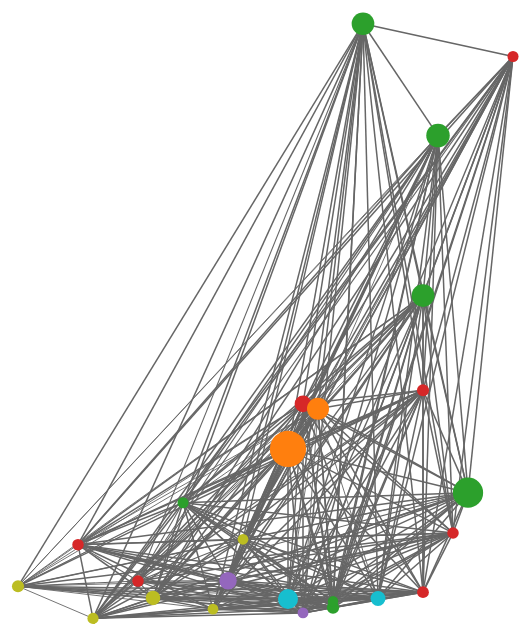
D3 v4 page, settled after 480 driven frames (8 s of simulated time); the page loaded 1 data file(s).


            d3.json('IMDb.json', function (error, graph) {
                if (error) throw error
                Nodes = graph['nodes']
                Links = graph['links']
                console.log(Links)

                width = 1000
                height = 800
                var svg = d3
                    .select('body')
                    .append('svg')
                    .attr('width', width)
                    .attr('height', height)

                color = d3.schemeCategory10

                var xScale = d3.scaleLinear().domain([3, 8]).range([50, 800])
                var yScale = d3.scaleLinear().domain([0, 150000]).range([700, 50])

                //边
                const links = svg
                    .selectAll('link')
                    .data(Links)
                    .enter()
                    .append('line')
                    .attr('x1', function (d) {
                        var sourceNode = Nodes.find(function (node) {
                            return node.id == d.source
                        })
                        var positionX = xScale(sourceNode.avg_vote)
                        return positionX
                    })
                    .attr('y1', function (d) {
                        var sourceNode = Nodes.find(function (node) {
                            return node.id == d.source
                        })
                        var positionY = yScale(sourceNode.votes)
                        return positionY
                    })
                    .attr('x2', function (d) {
                        var targetNode = Nodes.find(function (node) {
                            return node.id == d.target
                        })
                        var positionX = xScale(targetNode.avg_vote)
                        return positionX
                    })
                    .attr('y2', function (d) {
                        var targetNode = Nodes.find(function (node) {
                            return node.id == d.target
                        })
                        var positionY = yScale(targetNode.votes)
                        return positionY
                    })
                    .attr('stroke', '#666')
                    .attr('stroke-opacity', 1)
                    .attr('stroke-width', function (d) {
                        console.log(d.shared_actors)
                        var widthScale = d3.scaleLinear().domain([9, 15]).range([0.9, 1.5])
                        return widthScale(d.shared_actors)
                    })

                //点
                const circles = svg
                    .selectAll('circle')
                    .data(Nodes)
                    .enter()
                    .append('circle')
                    .attr('r', function (d) {
                        var budget = parseInt(d.budget.substr(2))
                        //console.log(budget);
                        var budgetScale = d3.scaleLinear().domain([0, 200000000]).range([5, 20])
                        return budgetScale(budget)
                    })
                    .attr('cx', function (d) {
                        var x = xScale(d.avg_vote)
                        return x
                    })
                    .attr('cy', function (d) {
                        var y = yScale(d.votes)
                        return y
                    })
                    .attr('fill', function (d) {
                        var date = d.date_published
                        var month = parseInt(date.substr(5, 2))
                        return color[month]
                    })
            })
        

### data: IMDb.json
{
 "directed": false,
 "multigraph": false,
 "graph": {},
 "nodes": [
  {
   "imdb_title_id": "tt0983946",
   "title": "Fantasy Island",
   "original_title": "Fantasy Island",
   "year": "2020",
   "date_published": "2020-02-13",
   "genre": [
    "Action",
    "Adventure",
    "Fantasy"
   ],
   "duration": "109",
   "country": [
    "USA"
   ],
   "language": "English",
   "director": [
    "Jeff Wadlow"
   ],
   "writer": [
    "Jillian Jacobs",
    "Christopher Roach"
   ],
   "production_company": "Columbia Pictures",
   "actors": [
    "Michael Pe帽a",
    "Maggie Q",
    "Lucy Hale",
    "Austin Stowell",
    "Jimmy O. Yang",
    "Portia Doubleday",
    "Ryan Hansen",
    "Michael Rooker",
    "... 7 more items"
   ],
   "description": "When the owner and operator of a luxurio…",
   "avg_vote": "4.9",
   "votes": "26823",
   "budget": "$ 7000000",
   "usa_gross_income": "$ 26441782",
   "worlwide_gross_income": "$ 47315959",
   "metascore": "22.0",
   "reviews_from_users": "635.0",
   "reviews_from_critics": "154.0",
   "id": 1
  },
  {
   "imdb_title_id": "tt10059518",
   "title": "Il giorno sbagliato",
   "original_title": "Unhinged",
   "year": "2020",
   "date_published": "2020-09-24",
   "genre": [
    "Action",
    "Thriller"
   ],
   "duration": "90",
   "country": [
    "USA"
   ],
   "language": "English",
   "director": [
    "Derrick Borte"
   ],
   "writer": [
    "Carl Ellsworth"
   ],
   "production_company": "Burek Films",
   "actors": [
    "Russell Crowe",
    "Caren Pistorius",
    "Jimmi Simpson",
    "Gabriel Bateman",
    "Anne Leighton",
    "Austin P. McKenzie",
    "Lucy Faust",
    "Michael Papajohn",
    "... 7 more items"
   ],
   "description": "After a confrontation with an unstable m…",
   "avg_vote": "6.2",
   "votes": "4720",
   "budget": "$ 33000000",
   "usa_gross_income": "$ 9025406",
   "worlwide_gross_income": "$ 21025406",
   "metascore": "40.0",
   "reviews_from_users": "159.0",
   "reviews_from_critics": "119.0",
   "id": 2
  },
  {
   "imdb_title_id": "tt1051906",
   "title": "L'uomo invisibile",
   "original_title": "The Invisible Man",
   "year": "2020",
   "date_published": "2020-03-27",
   "genre": [
    "Horror",
    "Mystery",
    "Sci-Fi"
   ],
   "duration": "124",
   "country": [
    "Canada",
    "Australia",
    "USA"
   ],
   "language": "English",
   "director": [
    "Leigh Whannell"
   ],
   "writer": [
    "Leigh Whannell",
    "Leigh Whannell"
   ],
   "production_company": "Universal Pictures",
   "actors": [
    "Elisabeth Moss",
    "Oliver Jackson-Cohen",
    "Harriet Dyer",
    "Aldis Hodge",
    "Storm Reid",
    "Michael Dorman",
    "Benedict Hardie",
    "Renee Lim",
    "... 7 more items"
   ],
   "description": "When Cecilia's abusive ex takes his own …",
   "avg_vote": "7.1",
   "votes": "129805",
   "budget": "$ 7000000",
   "usa_gross_income": "$ 64914050",
   "worlwide_gross_income": "$ 130620744",
   "metascore": "72.0",
   "reviews_from_users": "1458",
   "reviews_from_critics": "403.0",
   "id": 7
  },
  {
   "imdb_title_id": "tt1502397",
   "title": "Bad Boys for Life",
   "original_title": "Bad Boys for Life",
   "year": "2020",
   "date_published": "2020-02-20",
   "genre": [
    "Action",
    "Comedy",
    "Crime"
   ],
   "duration": "124",
   "country": [
    "USA",
    "Mexico"
   ],
   "language": "English, Spanish",
   "director": [
    "Adil El Arbi",
    "Bilall Fallah"
   ],
   "writer": [
    "Peter Craig",
    "Joe Carnahan"
   ],
   "production_company": "Columbia Pictures",
   "actors": [
    "Will Smith",
    "Martin Lawrence",
    "Vanessa Hudgens",
    "Alexander Ludwig",
    "Charles Melton",
    "Paola Nu帽ez",
    "Kate del Castillo",
    "Nicky Jam",
    "... 7 more items"
   ],
   "description": "Miami detectives Mike Lowrey and Marcus …",
   "avg_vote": "6.6",
   "votes": "111557",
   "budget": "$ 90000000",
   "usa_gross_income": "$ 204417855",
   "worlwide_gross_income": "$ 424617855",
   "metascore": "59.0",
   "reviews_from_users": "1072",
   "reviews_from_critics": "238.0",
   "id": 27
  },
  {
   "imdb_title_id": "tt1634106",
   "title": "Bloodshot",
   "original_title": "Bloodshot",
   "year": "2020",
   "date_published": "2020-03-27",
   "genre": [
    "Action",
    "Drama",
    "Sci-Fi"
   ],
   "duration": "109",
   "country": [
    "USA"
   ],
   "language": "English, Persian",
   "director": [
    "Dave Wilson"
   ],
   "writer": [
    "Jeff Wadlow",
    "Eric Heisserer"
   ],
   "production_company": "Columbia Pictures",
   "actors": [
    "Vin Diesel",
    "Eiza Gonz谩lez",
    "Sam Heughan",
    "Toby Kebbell",
    "Talulah Riley",
    "Lamorne Morris",
    "Guy Pearce",
    "J贸hannes Haukur J贸hannesson",
    "... 7 more items"
   ],
   "description": "Ray Garrison, a slain soldier, is re-ani…",
   "avg_vote": "5.7",
   "votes": "49627",
   "budget": "$ 45000000",
   "usa_gross_income": "$ 10021787",
   "worlwide_gross_income": "$ 30855391",
   "metascore": "44.0",
   "reviews_from_users": "672.0",
   "reviews_from_critics": "188.0",
   "id": 28
  },
  {
   "imdb_title_id": "tt2420124",
   "title": "Wendy",
   "original_title": "Wendy",
   "year": "2020",
   "date_published": "2020-04-17",
   "genre": [
    "Drama",
    "Fantasy"
   ],
   "duration": "111",
   "country": [
    "USA"
   ],
   "language": "English",
   "director": [
    "Benh Zeitlin"
   ],
   "writer": [
    "Benh Zeitlin",
    "Eliza Zeitlin"
   ],
   "production_company": "Fox Searchlight Pictures",
   "actors": [
    "Devin France",
    "Yashua Mack",
    "Gage Naquin",
    "Gavin Naquin",
    "Ahmad Cage",
    "Krzysztof Meyn",
    "Romyri Ross",
    "Lowell Landes",
    "... 7 more items"
   ],
   "description": "Lost on a mysterious island where aging …",
   "avg_vote": "5.7",
   "votes": "1405",
   "budget": "$ 6000000",
   "usa_gross_income": "$ 143518",
   "worlwide_gross_income": "$ 144564",
   "metascore": "54.0",
   "reviews_from_users": "41.0",
   "reviews_from_critics": "52.0",
   "id": 30
  },
  {
   "imdb_title_id": "tt3547306",
   "title": "Cut Throat City",
   "original_title": "Cut Throat City",
   "year": "2020",
… [head cut at 6 KiB]